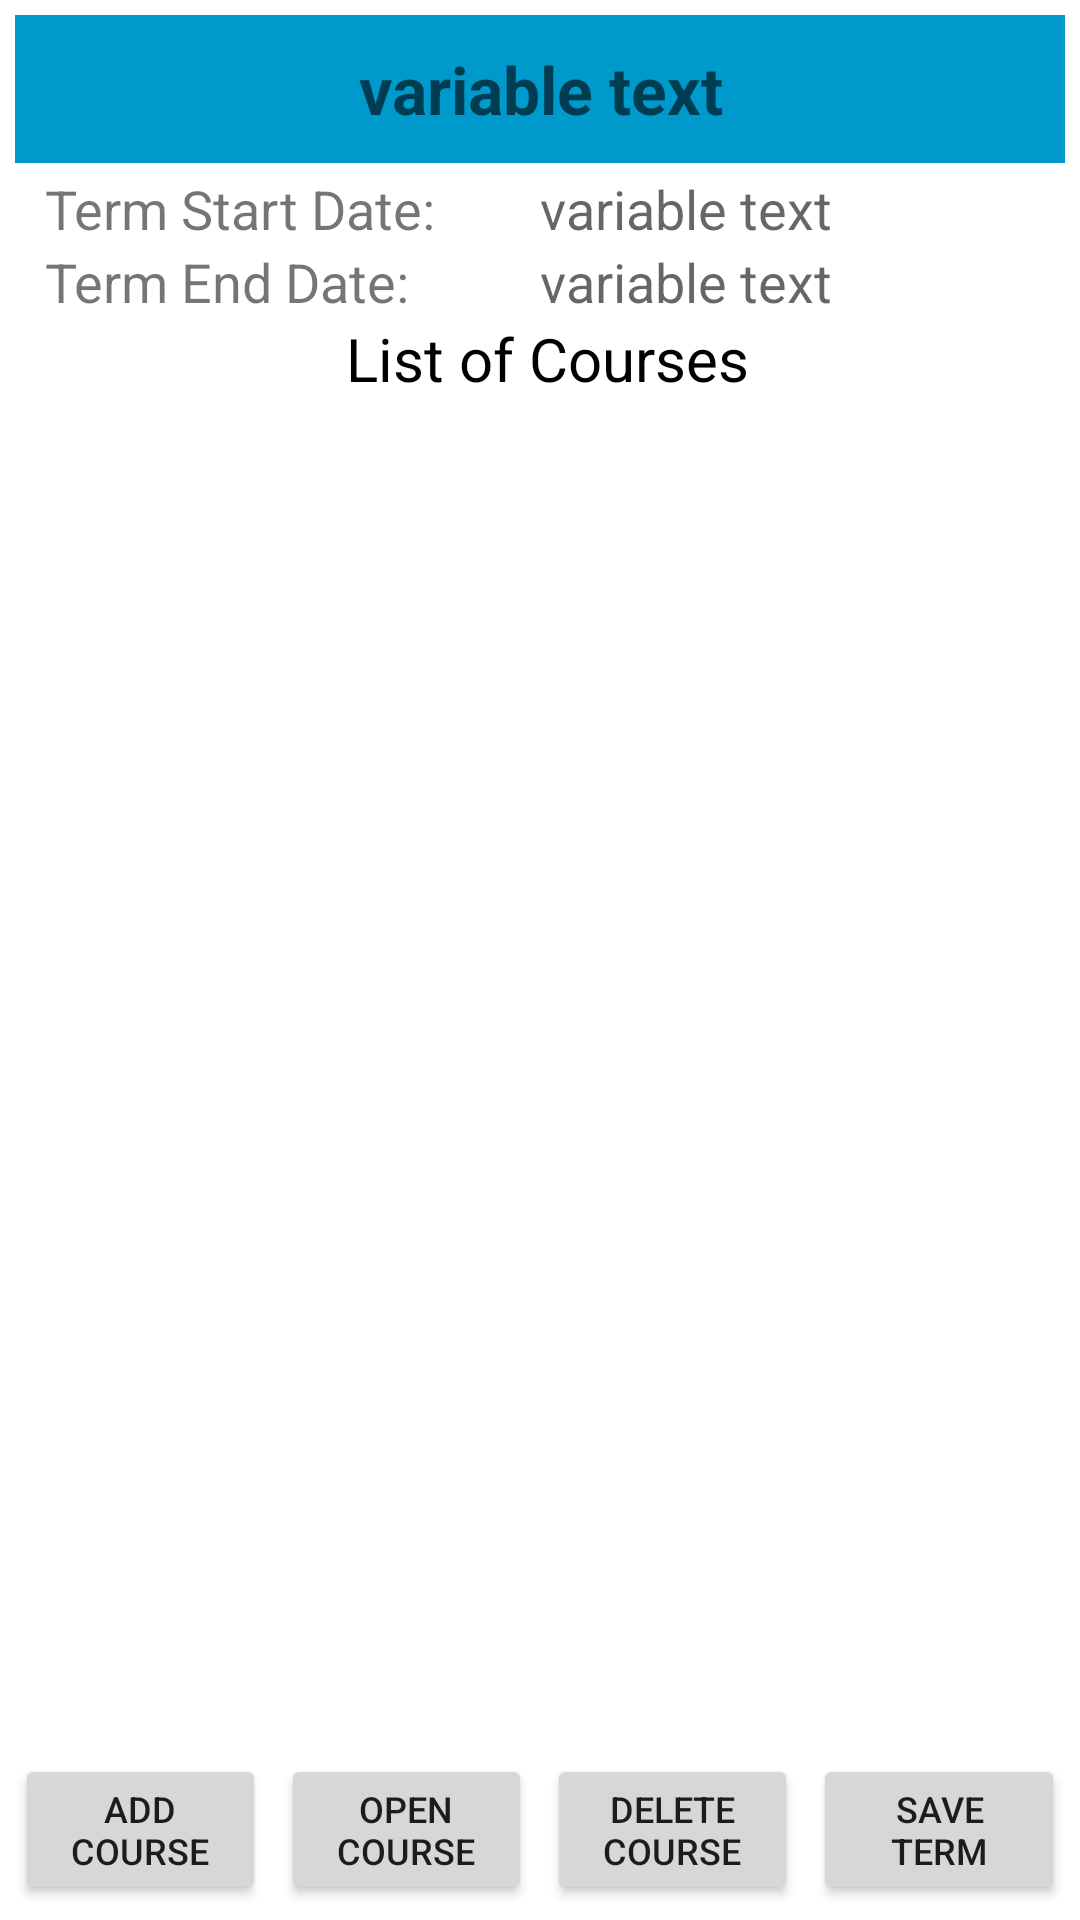

This screen was rendered from an Android layout file. Write that file and the resources it references.
<!-- AndroidManifest.xml: application theme Theme.SchoolPlanner -->
<!-- res/layout/activity_term_detail.xml -->
<?xml version="1.0" encoding="utf-8"?>
<RelativeLayout xmlns:android="http://schemas.android.com/apk/res/android"
    xmlns:app="http://schemas.android.com/apk/res-auto"
    xmlns:tools="http://schemas.android.com/tools"
    android:layout_width="match_parent"
    android:layout_height="match_parent"
    android:background="@color/white"
    android:padding="5dp"
    tools:context=".TermDetail">

    <EditText
        android:id="@+id/textTitle"
        android:layout_width="match_parent"
        android:layout_height="wrap_content"
        android:background="@android:color/holo_blue_dark"
        android:hint="variable text"
        android:textSize="22dp"
        android:textColor="@color/white"
        android:textStyle="bold"
        android:padding="10dp"
        android:layout_marginBottom="3dp"
        android:textAlignment="center"
        />
    <LinearLayout
        android:id="@+id/termStartLayout"
        android:layout_width="match_parent"
        android:layout_height="wrap_content"
        android:layout_marginLeft="10dp"
        android:layout_marginRight="10dp"
        android:layout_below="@id/textTitle"
        >
        <TextView
            android:id="@+id/termStartDateTitle"
            android:layout_width= "0dp"
            android:layout_height="wrap_content"
            android:layout_weight="1"
            android:text ="Term Start Date: "
            android:textSize="18dp" />
        <TextView
            android:id="@+id/termStartDate"
            android:layout_width= "0dp"
            android:layout_height="wrap_content"
            android:layout_weight="1"
            android:hint="variable text"
            android:textSize="18dp" />
    </LinearLayout>
    <LinearLayout
        android:id="@+id/termEndLayout"
        android:layout_width="match_parent"
        android:layout_height="wrap_content"
        android:layout_marginLeft="10dp"
        android:layout_marginRight="10dp"
        android:layout_below="@id/termStartLayout"
        >
        <TextView
            android:id="@+id/termEndDateTitle"
            android:layout_width="0dp"
            android:layout_height="wrap_content"
            android:layout_weight="1"
            android:text="Term End Date: "
            android:textSize="18dp" />
        <TextView
            android:id="@+id/termEndDate"
            android:layout_width="0dp"
            android:layout_height="wrap_content"
            android:layout_weight="1"
            android:hint="variable text"
            android:textSize="18dp" />
    </LinearLayout>
    <TextView
        android:id="@+id/courseListHeader"
        android:layout_width="match_parent"
        android:layout_height="wrap_content"
        android:layout_below="@+id/termEndLayout"
        android:textSize="20dp"
        android:textColor="@color/black"
        android:textAlignment="center"
        android:text="List of Courses"
        android:layout_marginLeft="5dp"
        android:layout_marginBottom="5dp"
        />

    <LinearLayout
        android:layout_width="wrap_content"
        android:layout_height="wrap_content"
        android:layout_marginLeft="10dp"
        android:layout_marginRight="10dp"
        android:layout_below="@id/courseListHeader"
        android:layout_above="@id/bottomButtonLayout"
    >
        <ListView
            android:id="@+id/displayCourseNames"
            android:layout_width="match_parent"
            android:layout_height="match_parent"
            android:textSize="16dp"
            />
    </LinearLayout>
    <LinearLayout
        android:id="@+id/bottomButtonLayout"
        android:layout_width="match_parent"
        android:layout_height="wrap_content"
        android:layout_marginTop="10dp"
        android:layout_alignParentBottom="true"
        android:layout_gravity="bottom"
        android:orientation="horizontal"
        >
        <Button
            android:id="@+id/btnInsert"
            android:layout_width="0dp"
            android:layout_height="wrap_content"
            android:layout_weight="1"
            android:layout_marginRight="5dp"
            android:text="Add Course"
            android:textSize="12dp" />

        <Button
            android:id="@+id/btnUpdate"
            android:layout_width="0dp"
            android:layout_height="wrap_content"
            android:layout_weight="1"
            android:layout_marginRight="5dp"
            android:text="Open Course"
            android:textSize="12dp" />

        <Button
            android:id="@+id/btnDelete"
            android:layout_width="0dp"
            android:layout_height="wrap_content"
            android:layout_weight="1"
            android:layout_marginRight="5dp"
            android:text="Delete Course"
            android:textSize="12dp" />

        <Button
            android:id="@+id/btnSave"
            android:layout_width="0dp"
            android:layout_height="wrap_content"
            android:layout_weight="1"
            android:text="Save Term"
            android:textSize="12dp" />
    </LinearLayout>
</RelativeLayout>
<!-- resources referenced by this layout -->
<resources>
  <color name="black">#FF000000</color>
  <color name="white">#FFFFFFFF</color>
  <style name="Theme.SchoolPlanner" parent="Theme.MaterialComponents.DayNight.DarkActionBar">
          
          <item name="colorPrimary">@color/lakeSunrise</item>
          <item name="colorPrimaryVariant">@color/black</item>
          <item name="colorOnPrimary">@color/black</item>
          
          <item name="colorSecondary">@color/teal_200</item>
          <item name="colorSecondaryVariant">@color/teal_700</item>
          <item name="colorOnSecondary">@color/black</item>
          
          <item name="android:statusBarColor" tools:targetApi="l">?attr/colorPrimaryVariant</item>
          
      </style>
  <color name="lakeSunrise">#84cfe0</color>
  <color name="teal_200">#FF03DAC5</color>
  <color name="teal_700">#FF018786</color>
</resources>
